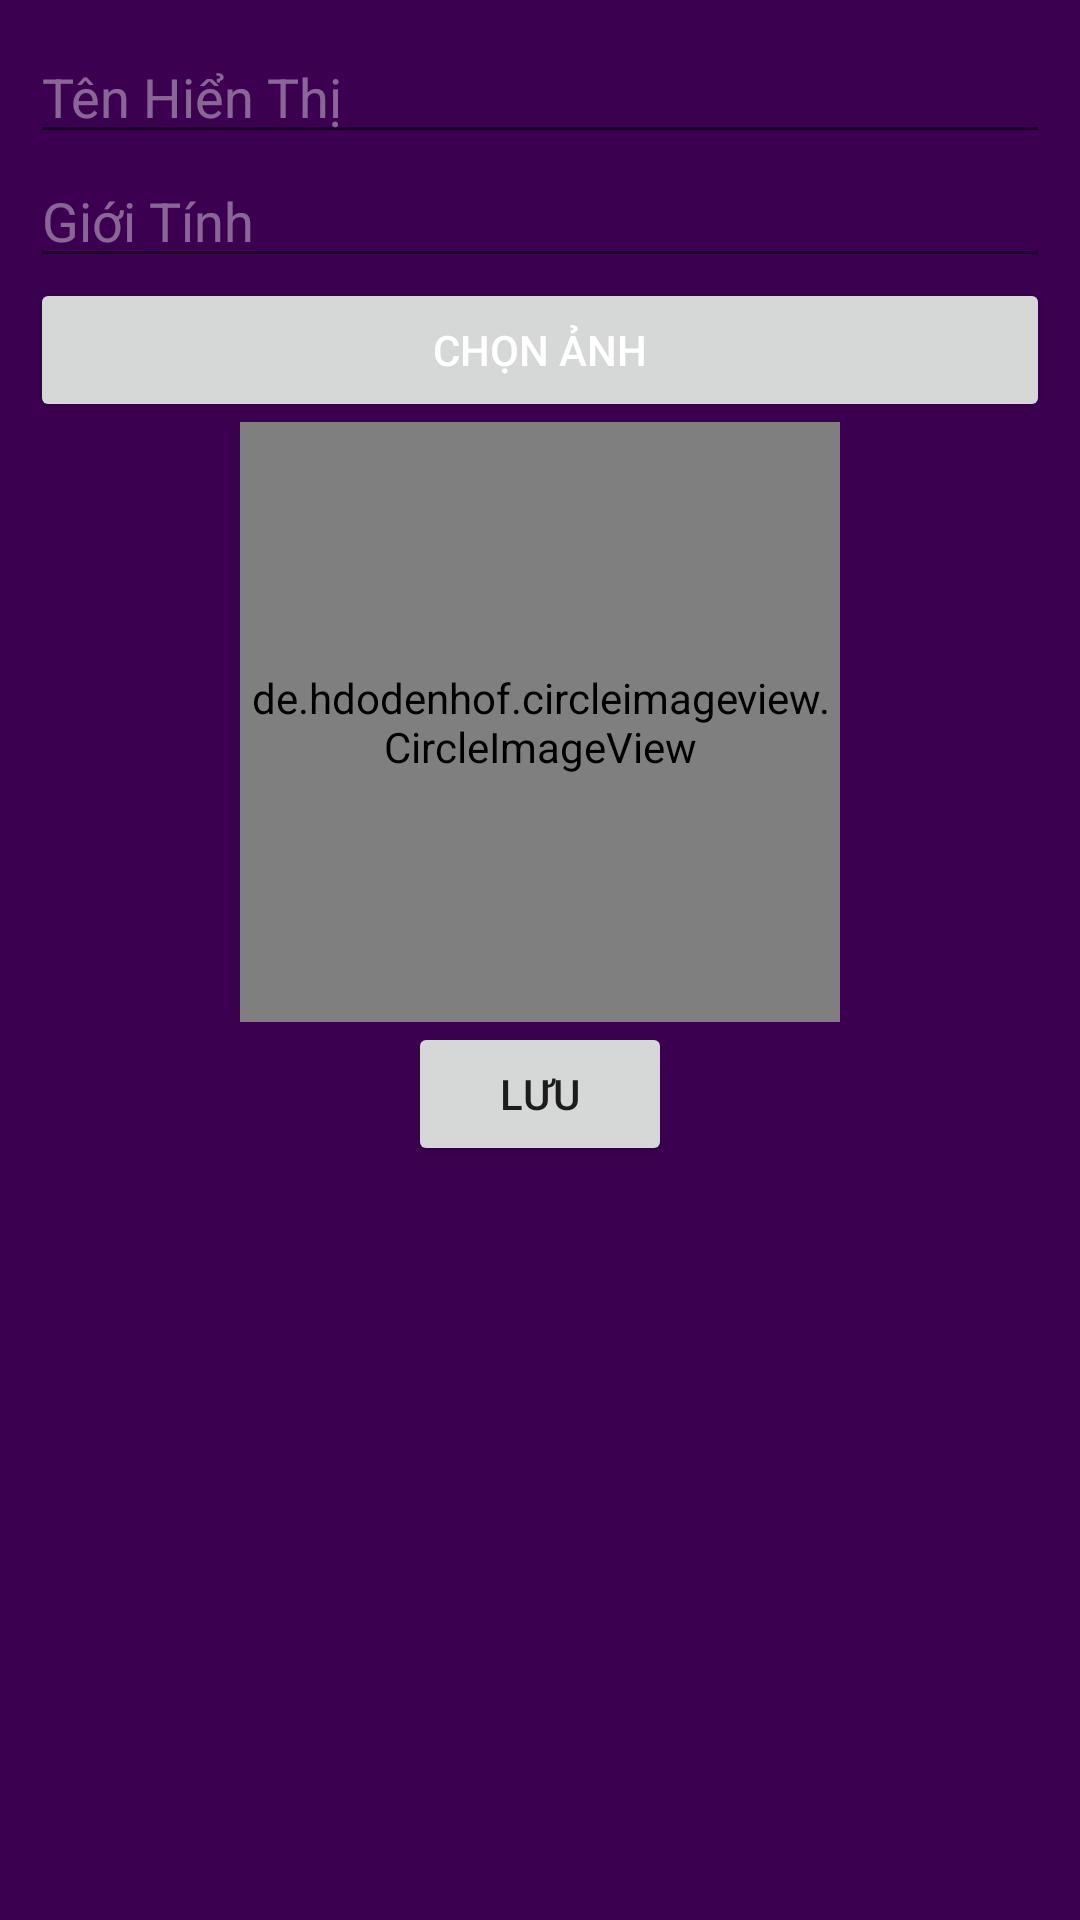

Reconstruct the res/layout file that produces this screen, plus the resources it refers to.
<!-- AndroidManifest.xml: application theme Theme.MusicAndroid -->
<!-- res/layout/activity_sua_info.xml -->
<?xml version="1.0" encoding="utf-8"?>
<LinearLayout xmlns:android="http://schemas.android.com/apk/res/android"
    xmlns:app="http://schemas.android.com/apk/res-auto"
    xmlns:tools="http://schemas.android.com/tools"
    android:layout_width="match_parent"
    android:layout_height="match_parent"
    android:background="#3C0051"
    android:gravity="center_horizontal"
    android:orientation="vertical"
    android:padding="10dp"
    tools:context=".Activities.SuaInfoActivity">

    <EditText
        android:id="@+id/edtSuaTenHT"
        android:layout_width="match_parent"
        android:layout_height="wrap_content"
        android:ems="10"
        android:hint="Tên Hiển Thị"
        android:inputType="textPersonName"
        android:textColor="#FFFFFF"
        android:textColorHint="#66FFFFFF" />

    <EditText
        android:id="@+id/edtSuaGioi"
        android:layout_width="match_parent"
        android:layout_height="wrap_content"
        android:ems="10"
        android:hint="Giới Tính"
        android:inputType="textPersonName"
        android:textColor="#FFFFFF"
        android:textColorHint="#66FFFFFF" />

    <Button
        android:id="@+id/btnSuaAnhDaiDien"
        android:layout_width="match_parent"
        android:layout_height="wrap_content"
        android:text="Chọn ảnh"
        android:textColor="#FFFFFF" />

    <de.hdodenhof.circleimageview.CircleImageView
        android:id="@+id/imgSuaAnhDaiDien"
        android:layout_width="200dp"
        android:layout_height="200dp"
        android:background="#3C0051"
        android:src="@drawable/ic_user_24" />

    <Button
        android:id="@+id/btnLuuSua"
        android:layout_width="wrap_content"
        android:layout_height="wrap_content"
        android:text="Lưu" />
</LinearLayout>
<!-- resources referenced by this layout -->
<resources>
  <style name="Theme.MusicAndroid" parent="Theme.MaterialComponents.DayNight.NoActionBar">
          
          <item name="colorPrimary">@color/purple_500</item>
          <item name="colorPrimaryVariant">@color/purple_700</item>
          <item name="colorOnPrimary">@color/white</item>
          
          <item name="colorSecondary">@color/teal_200</item>
          <item name="colorSecondaryVariant">@color/teal_700</item>
          <item name="colorOnSecondary">@color/black</item>
          
          <item name="android:statusBarColor">?attr/colorPrimaryVariant</item>
          
      </style>
  <color name="purple_500">#FF6200EE</color>
  <color name="purple_700">#FF3700B3</color>
  <color name="white">#FFFFFFFF</color>
  <color name="teal_200">#FF03DAC5</color>
  <color name="teal_700">#FF018786</color>
  <color name="black">#FF000000</color>
</resources>
